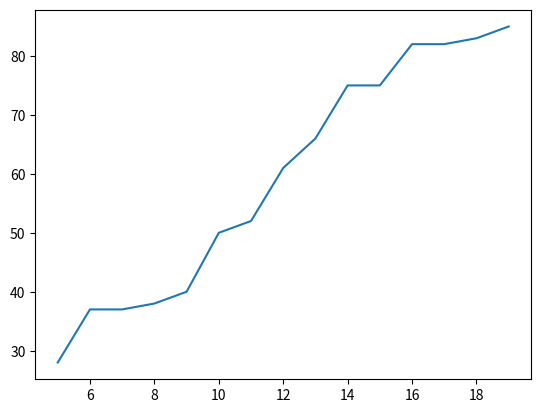

Recreate this plot in Python.

import math
import copy

import matplotlib.pyplot as plt


class Node :

	def __init__(self, name, time, next) :


		self.name = name
		self.time = time
		self.next = next

		

	def split(self, n) :
        
		nodes = list()

		for i in range(n) :
            
			nodes.append(Node(self.name, self.time/n, self.next if i == n - 1 else True))

		return nodes

	def __add__(self, other) :

		return Node(self.name + ' ' + other.name if other.name not in self.name else self.name, self.time + other.time, other.next)

	

class Line :

	def __init__(self, nodes, n) :

		self.nodes = nodes

		self.n = n

	def setup(self) :

		while len(self.nodes) > self.n :

			self.merge()

		while len(self.nodes) < self.n : 

			self.split()


	def leadTime(self) :
        # lead time based on the provided nodes (never changes during splits/merges)

		lt = 0

		for node in self.nodes :

			lt += node.time

		return lt

	def mean(self) :

		return self.leadTime() / len(self.nodes)


	def standardDeviation(self) :

		squareDifferenceSum = 0

		for node in self.nodes :

			squareDifferenceSum += math.pow(node.time - self.mean(), 2)

		return math.sqrt(squareDifferenceSum / len(self.nodes))



	def split(self) :

		maxI = 0

		for i, node in enumerate(self.nodes) :
            
			if node.time > self.nodes[maxI].time :

				maxI = i

		maxNode = self.nodes[maxI]

		self.nodes.pop(maxI)

		splitNodes = maxNode.split(2)

		for i, node in enumerate(splitNodes) :

			self.nodes.insert(maxI + i, node)


	def merge(self) :

		minI = 0

		for i in range(len(self.nodes) - 1) :

			if (self.nodes[i].time + self.nodes[i + 1].time < self.nodes[minI].time + self.nodes[minI + 1].time) and self.nodes[i].next == True  :

				minI = i

		mergedNode = self.nodes[minI] + self.nodes[minI + 1]

		self.nodes.pop(minI)
		self.nodes.pop(minI)

		self.nodes.insert(minI, mergedNode)


	def balance(self) :

		

		
		
		lastSD = self.standardDeviation()
		currentSD = lastSD - 1

		while currentSD < lastSD :
			
			lastSD = self.standardDeviation()

			self.merge()
			self.split()
			
			
			currentSD = self.standardDeviation()

			



		
	

	def __str__(self) :



		output = str()


		     
		for node in self.nodes :

			output += node.name + ' ' + str(node.time) + '\n'

			

		output += str(len(self.nodes)) + " operators running " + str(self.seatsPerHour()) + " seats an hour at " + str(self.efficiency()) + "% efficiency\n"
		output += "Standard Deviation : " + str(self.standardDeviation()) + '\n'

		output += "----------------------------------------------\n"

		return output


	def seatsPerHour(self) :

		maxTime = self.nodes[0].time

		for node in self.nodes :

			if node.time > maxTime :

				maxTime = node.time

		return round(3600 // maxTime)



	def efficiency(self) :

		optimalSeatsPerHour = 3600 / (self.leadTime() / self.n)

		return round((self.seatsPerHour() / optimalSeatsPerHour) * 100)


x = list()
y = list()

lines = list()

for i in range(5, 20) :

    
    nodes = list()

    '''
    # [redacted]
    nodes.append(Node("BELLOWS", 79, True))
    nodes.append(Node("TRACKS", 105, True))
    nodes.append(Node("EVC", 119, True))
    nodes.append(Node("BACK FRAME", 124, False))
    nodes.append(Node("BACK FOAM", 41, True))
    nodes.append(Node("BACK COVER", 110, False))
    nodes.append(Node("CUSHION FOAM", 40, True))
    nodes.append(Node("CUSHION COVER", 115, False))
    nodes.append(Node("RODS/DIALS", 113, True))
    nodes.append(Node("ARMS/SB", 114, True))
    nodes.append(Node("TESTER", 35, False))
    nodes.append(Node("PACKING 1", 95, True))
    nodes.append(Node("PACKING 2", 69, True))
    nodes.append(Node("PACKING 3", 45, None))
    '''

    
    # [redacted]
    nodes.append(Node("SWITCH/LABELS", 43, True))
    nodes.append(Node("LOAD FRAMES", 23, False))
    nodes.append(Node("BACK FOAM", 24, True))
    nodes.append(Node("BACK COVER", 95, False))
    nodes.append(Node("CUSHION FOAM", 24, True))
    nodes.append(Node("CUSHION COVER", 69, False))
    nodes.append(Node("LEFT ARM", 27, True))
    nodes.append(Node("RIGHT ARM", 27, True))
    nodes.append(Node("TESTER", 42, False))
    nodes.append(Node("PACKAGING 1", 87, True))
    nodes.append(Node("PACKAGING 2", 40, None))
    

    '''
    # [redacted]
    nodes.append(Node("TRACKS/LABELS", 86, True))
    nodes.append(Node("SWITCH/LOAD", 67, False))
    nodes.append(Node("BACK FOAM", 37, True))
    nodes.append(Node("BACK COVER", 81, False))
    nodes.append(Node("CUSHION FOAM", 41, True))
    nodes.append(Node("CUSHION COVER", 55, False))
    nodes.append(Node("LEFT ARM", 29, True))
    nodes.append(Node("RIGHT ARM", 27, True))
    nodes.append(Node("TESTER", 84, False))
    nodes.append(Node("PACKAGING 1", 56, True))
    nodes.append(Node("PACKAGING 2", 61, True))
    nodes.append(Node("PACKAGING 3", 139, None))
    '''

    '''
    # [redacted]
    nodes.append(Node("BELLOWS", 98, True))
    nodes.append(Node("TRACKS", 68, True))
    nodes.append(Node("EVC", 107, False))
    nodes.append(Node("BACK FRAME", 146, False))
    nodes.append(Node("BACK FOAM", 32, True))
    nodes.append(Node("BACK COVER", 142, False))
    nodes.append(Node("CUSHION FOAM", 37, True))
    nodes.append(Node("CUSHION COVER", 106, False))
    nodes.append(Node("RODS/DIALS", 131, False))
    nodes.append(Node("LEFT ARM", 61, True))
    nodes.append(Node("RIGHT ARM", 63, True))
    nodes.append(Node("TESTER", 22, True))
    nodes.append(Node("HEAD REST", 45, False))
    nodes.append(Node("QUALITY INSPECTION", 39, True))
    nodes.append(Node("PACKAGING 1", 38, True))
    nodes.append(Node("PACKAGING 2", 26, True))
    nodes.append(Node("PACKAGING 3", 35, None))
	'''



    line = Line(nodes, i)

    line.setup()


    line.balance()
    
    

    x.append(i)
    y.append(line.seatsPerHour())

    print(line, end = "")

    lines.append(line)


lines.sort(key = lambda line: line.efficiency(), reverse = True)

for line in lines :

	print("%d people running %d seats an hour at %d percent efficiency" % (line.n, line.seatsPerHour(), line.efficiency()))

plt.plot(x, y)
plt.show()
